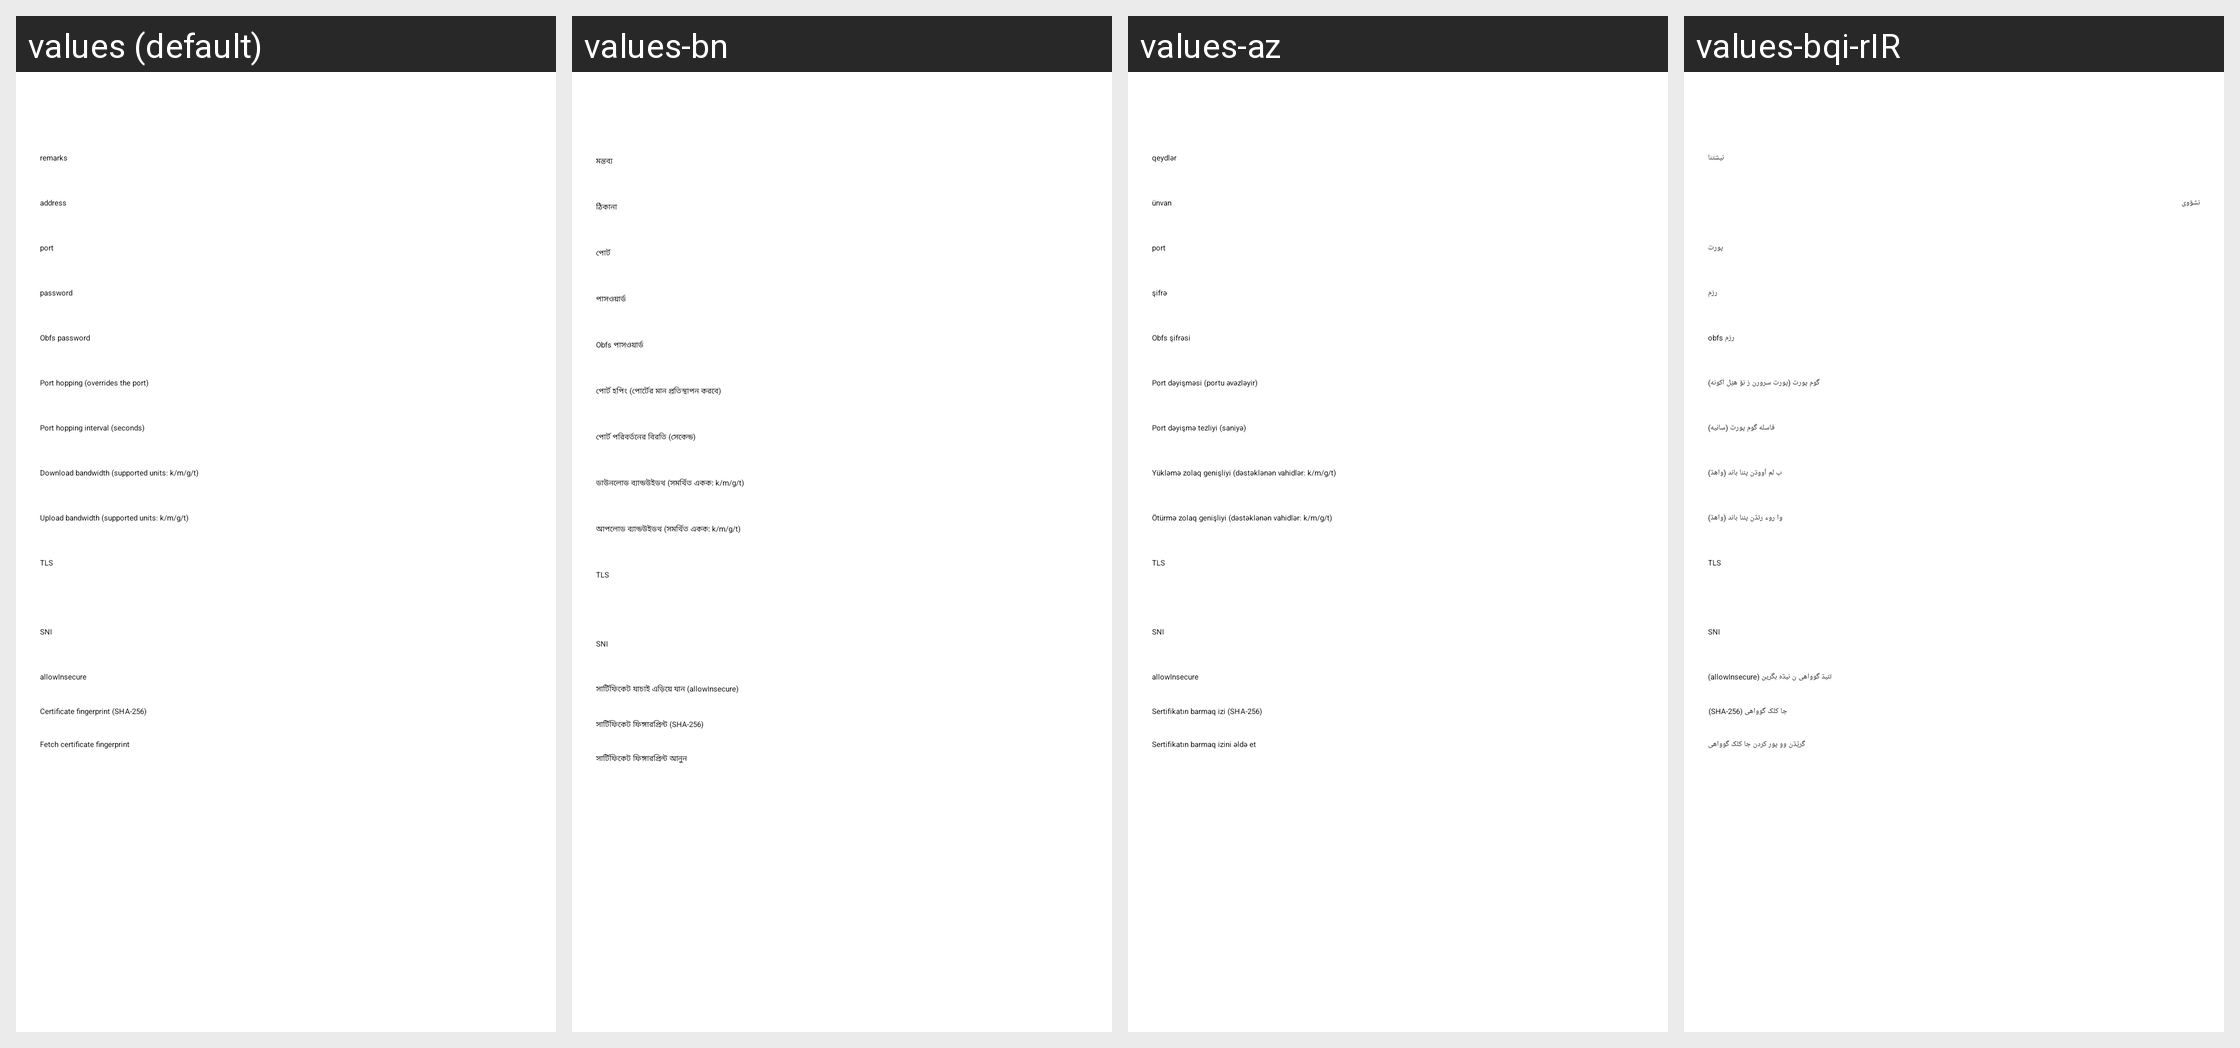

Locale-by-locale string values for the Android screen shown in this grid:
Android screen res/layout/activity_server_hysteria2.xml rendered under 4 locales, left to right: values (default), values-bn, values-az, values-bqi-rIR. Device: Nexus 5 (rendered at 1080×1920; each locale shown at half size, 540×960, under a caption strip naming it); theme AppThemeDayNight.NoActionBar.
Other locales in the repository, not shown: values-ar, values-fa, values-id, values-in, values-pt-rBR, values-ru, values-vi, values-zh-rCN, values-zh-rTW.
Strings drawn on this screen, with the default value and each locale's value (text and hints the layout hard-codes, and strings that could not be matched under every locale, appear in the picture but are not listed):

server_lab_id3
  values: password
  values-bn: পাসওয়ার্ড
  values-az: şifrə
  values-bqi-rIR: رزم

server_obfs_password
  values: Obfs password
  values-bn: Obfs পাসওয়ার্ড
  values-az: Obfs şifrəsi
  values-bqi-rIR: رزم obfs

server_lab_port_hop
  values: Port hopping (overrides the port)
  values-bn: পোর্ট হপিং (পোর্টের মান প্রতিস্থাপন করবে)
  values-az: Port dəyişməsi (portu əvəzləyir)
  values-bqi-rIR: گوم پورت (پورت سرورن ز نۊ هؽل اکونه)

server_lab_port_hop_interval
  values: Port hopping interval (seconds)
  values-bn: পোর্ট পরিবর্তনের বিরতি (সেকেন্ড)
  values-az: Port dəyişmə tezliyi (saniyə)
  values-bqi-rIR: فاسله گوم پورت (سانیه)

server_lab_bandwidth_down
  values: Download bandwidth (supported units: k/m/g/t)
  values-bn: ডাউনলোড ব্যান্ডউইডথ (সমর্থিত একক: k/m/g/t)
  values-az: Yükləmə zolaq genişliyi (dəstəklənən vahidlər: k/m/g/t)
  values-bqi-rIR: ب لم ٱووڌن پئنا باند (واهڌ)

server_lab_bandwidth_up
  values: Upload bandwidth (supported units: k/m/g/t)
  values-bn: আপলোড ব্যান্ডউইডথ (সমর্থিত একক: k/m/g/t)
  values-az: Ötürmə zolaq genişliyi (dəstəklənən vahidlər: k/m/g/t)
  values-bqi-rIR: وا روء رئڌن پئنا باند (واهڌ)

server_lab_remarks
  values: remarks
  values-bn: মন্তব্য
  values-az: qeydlər
  values-bqi-rIR: نیشتنا

server_lab_address3
  values: address
  values-bn: ঠিকানা
  values-az: ünvan
  values-bqi-rIR: نشۊوی

server_lab_port3
  values: port
  values-bn: পোর্ট
  values-az: port
  values-bqi-rIR: پورت

server_lab_stream_security
  values: TLS
  values-bn: TLS
  values-az: TLS
  values-bqi-rIR: TLS

server_lab_sni
  values: SNI
  values-bn: SNI
  values-az: SNI
  values-bqi-rIR: SNI

server_lab_allow_insecure
  values: allowInsecure
  values-bn: সার্টিফিকেট যাচাই এড়িয়ে যান (allowInsecure)
  values-az: allowInsecure
  values-bqi-rIR: تئیڌ گوواهی ن نیڌه بگرین (allowInsecure)

server_lab_pinned_ca256
  values: Certificate fingerprint (SHA-256)
  values-bn: সার্টিফিকেট ফিঙ্গারপ্রিন্ট (SHA-256)
  values-az: Sertifikatın barmaq izi (SHA-256)
  values-bqi-rIR: جا کلک گوواهی (SHA-256)

pinned_ca256_action_fetch
  values: Fetch certificate fingerprint
  values-bn: সার্টিফিকেট ফিঙ্গারপ্রিন্ট আনুন
  values-az: Sertifikatın barmaq izini əldə et
  values-bqi-rIR: گرؽڌن وو پور کردن جا کلک گوواهی
